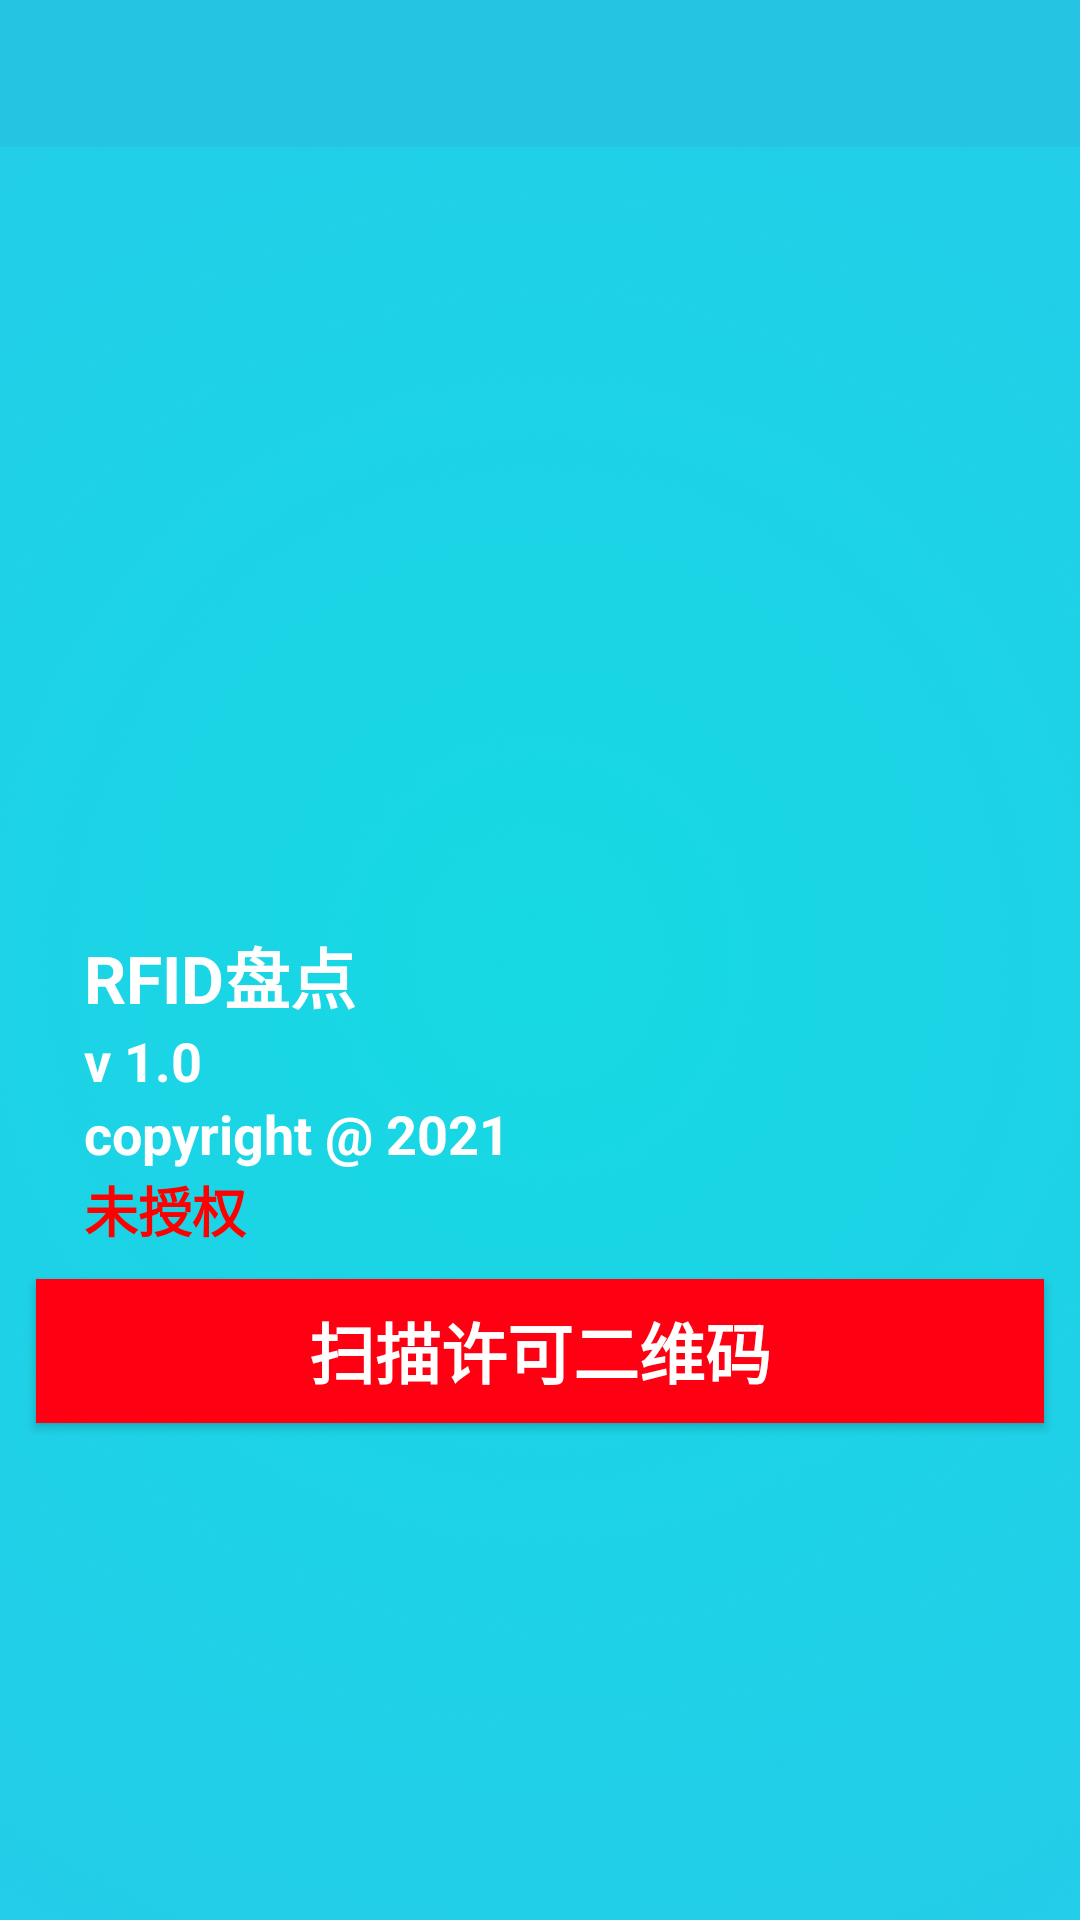

Produce the Android XML layout that renders to this screen, including the resource entries it uses.
<!-- AndroidManifest.xml: application theme AppTheme -->
<!-- res/layout/activity_about.xml -->
<?xml version="1.0" encoding="utf-8"?>
<LinearLayout xmlns:android="http://schemas.android.com/apk/res/android"
    xmlns:app="http://schemas.android.com/apk/res-auto"
    xmlns:tools="http://schemas.android.com/tools"
    android:layout_width="match_parent"
    android:layout_height="match_parent"
    android:background="@mipmap/backimg"
    android:orientation="vertical"
    tools:context=".aboutActivity">

    <include layout="@layout/app_title" />

    <ImageView
        android:layout_width="match_parent"
        android:layout_height="90dp"
        android:layout_marginTop="20sp"
        android:src="@mipmap/honeywell" />


    <TextView
        android:layout_marginTop="150sp"
        android:layout_marginLeft="28sp"
        android:textStyle="bold"
        android:layout_width="match_parent"
        android:layout_height="wrap_content"
        android:text="RFID盘点"
        android:textColor="@color/white"
        android:textSize="22sp" />

    <TextView
        android:id="@+id/txtver"
        android:layout_marginLeft="28sp"
        android:textStyle="bold"
        android:layout_width="match_parent"
        android:layout_height="wrap_content"
        android:text="v 1.0"
        android:textColor="@color/white"
        android:textSize="18sp" />
    <TextView
        android:layout_marginLeft="28sp"
        android:textStyle="bold"
        android:layout_width="match_parent"
        android:layout_height="wrap_content"
        android:text="copyright @ 2021"
        android:textColor="@color/white"
        android:textSize="18sp" />
    <TextView
        android:id="@+id/txtlcviense"
        android:layout_marginLeft="28sp"
        android:textStyle="bold"
        android:layout_width="match_parent"
        android:layout_height="wrap_content"
        android:text="未授权"
        android:textColor="@color/red1"
        android:textSize="18sp" />
    <Button
        android:id="@+id/btnscan"
        android:textStyle="bold"
        android:text="扫描许可二维码"
        android:textColor="@color/white"
        android:textSize="22sp"
        android:layout_marginTop="10sp"
        android:layout_marginRight="12sp"
        android:layout_marginLeft="12sp"
        android:background="@drawable/btn0_ripple"
        android:layout_width="match_parent"
        android:layout_height="48sp"/>
</LinearLayout>
<!-- res/layout/app_title.xml (included above) -->
<?xml version="1.0" encoding="utf-8"?>
<RelativeLayout xmlns:android="http://schemas.android.com/apk/res/android"
    android:id="@+id/app_title_rela"
    android:layout_width="match_parent"
    android:layout_height="49dp"
    android:background="@color/color5">

    <ImageView
        android:id="@+id/iv_back"
        android:layout_width="40dp"
        android:layout_height="20dp"
        android:layout_centerVertical="true"
        android:scaleType="center"
        android:src="@mipmap/up_white"
        android:visibility="gone" />

    <ImageView
        android:id="@+id/iv_back2"
        android:visibility="gone"
        android:layout_width="40dp"
        android:layout_height="match_parent"
        android:layout_centerVertical="true"
        android:layout_toRightOf="@+id/iv_back"
        android:scaleType="center"
        android:src="@mipmap/up_white" />

    <TextView
        android:id="@+id/tv_left_title"
        android:layout_width="wrap_content"
        android:layout_height="wrap_content"
        android:layout_centerVertical="true"
        android:layout_marginLeft="15dp"
        android:gravity="center"
        android:singleLine="true"
        android:text="sdddd"
        android:textColor="@color/white"
        android:textSize="20.5sp"
        android:visibility="gone" />


    <com.honeywell.android.rfidemcounting.widget.AlwaysMarqueeTextView
        android:id="@+id/tv_center_title"
        android:layout_width="wrap_content"
        android:layout_height="wrap_content"
        android:layout_centerInParent="true"
        android:ellipsize="marquee"
        android:gravity="center"
        android:singleLine="true"
        android:text="ddd"
        android:textColor="@color/white"
        android:textSize="@dimen/d_title"
        android:visibility="gone" />

    <ImageView
        android:id="@+id/iv_center_title"
        android:layout_width="40dp"
        android:layout_height="wrap_content"
        android:layout_centerInParent="true"
        android:layout_marginLeft="70dp"
        android:layout_marginRight="70dp"
        android:gravity="center"
        android:src="@mipmap/ic_launcher"
        android:visibility="gone" />

    <ImageView
        android:scaleType="center"
        android:id="@+id/iv_end_title"
        android:layout_width="40dp"
        android:layout_height="match_parent"
        android:layout_centerVertical="true"
        android:layout_marginRight="60dp"
        android:layout_alignParentRight="true"
        android:visibility="gone" />

    <TextView
        android:textColor="@color/white"
        android:id="@+id/tv_end_title"
        android:layout_width="wrap_content"
        android:layout_height="48dp"
        android:layout_alignParentRight="true"
        android:layout_centerVertical="true"
        android:gravity="center"
        android:paddingLeft="10dp"
        android:paddingRight="10dp"
        android:text="dd"
        android:textSize="15dp"
        android:visibility="gone" />

    <ImageView

        android:id="@+id/iv_right_title"
        android:layout_width="50dp"
        android:layout_height="wrap_content"
        android:layout_centerVertical="true"
        android:layout_alignParentRight="true"
        android:layout_toLeftOf="@+id/iv_end_title"
        android:scaleType="center"
        android:visibility="gone" />

    <TextView
        android:layout_alignParentRight="true"
        android:id="@+id/tv_right_title"
        android:layout_width="wrap_content"
        android:layout_height="48dp"
        android:layout_centerVertical="true"
        android:layout_marginRight="15dp"
        android:layout_toLeftOf="@+id/tv_end_title"
        android:gravity="center"
        android:text="sdd"
        android:textColor="@color/white"
        android:textSize="15sp"
        android:visibility="gone" />

    
        
        
        
        
</RelativeLayout>
<!-- resources referenced by this layout -->
<resources>
  <color name="color5">#24C4E2</color>
  <color name="red1">#FF0000</color>
  <color name="white">#ffffff</color>
  <dimen name="d_title">15dp</dimen>
  <!-- drawable btn0_ripple (drawable) -->
  <?xml version="1.0" encoding="utf-8"?>
  <ripple xmlns:android="http://schemas.android.com/apk/res/android"
      android:color="@color/colorPrimaryDark">
      <item>
          <shape android:shape="rectangle">
              <solid android:color="@color/colorPrimary" />
  
          </shape>
      </item>
  </ripple>
  <!-- mipmap backimg: png bitmap (mipmap-hdpi, 452082 bytes) -->
  <!-- mipmap up_white: png bitmap (mipmap-mdpi, 1697 bytes) -->
  <style name="AppTheme" parent="Theme.AppCompat.DayNight.NoActionBar">
          
          <item name="colorPrimary">@color/color5</item>
          <item name="colorPrimaryDark">@color/color5</item>
          <item name="colorAccent">@color/color5</item>
      </style>
  <color name="colorPrimaryDark">#cc000e</color>
  <color name="colorPrimary">#ff0012</color>
</resources>
